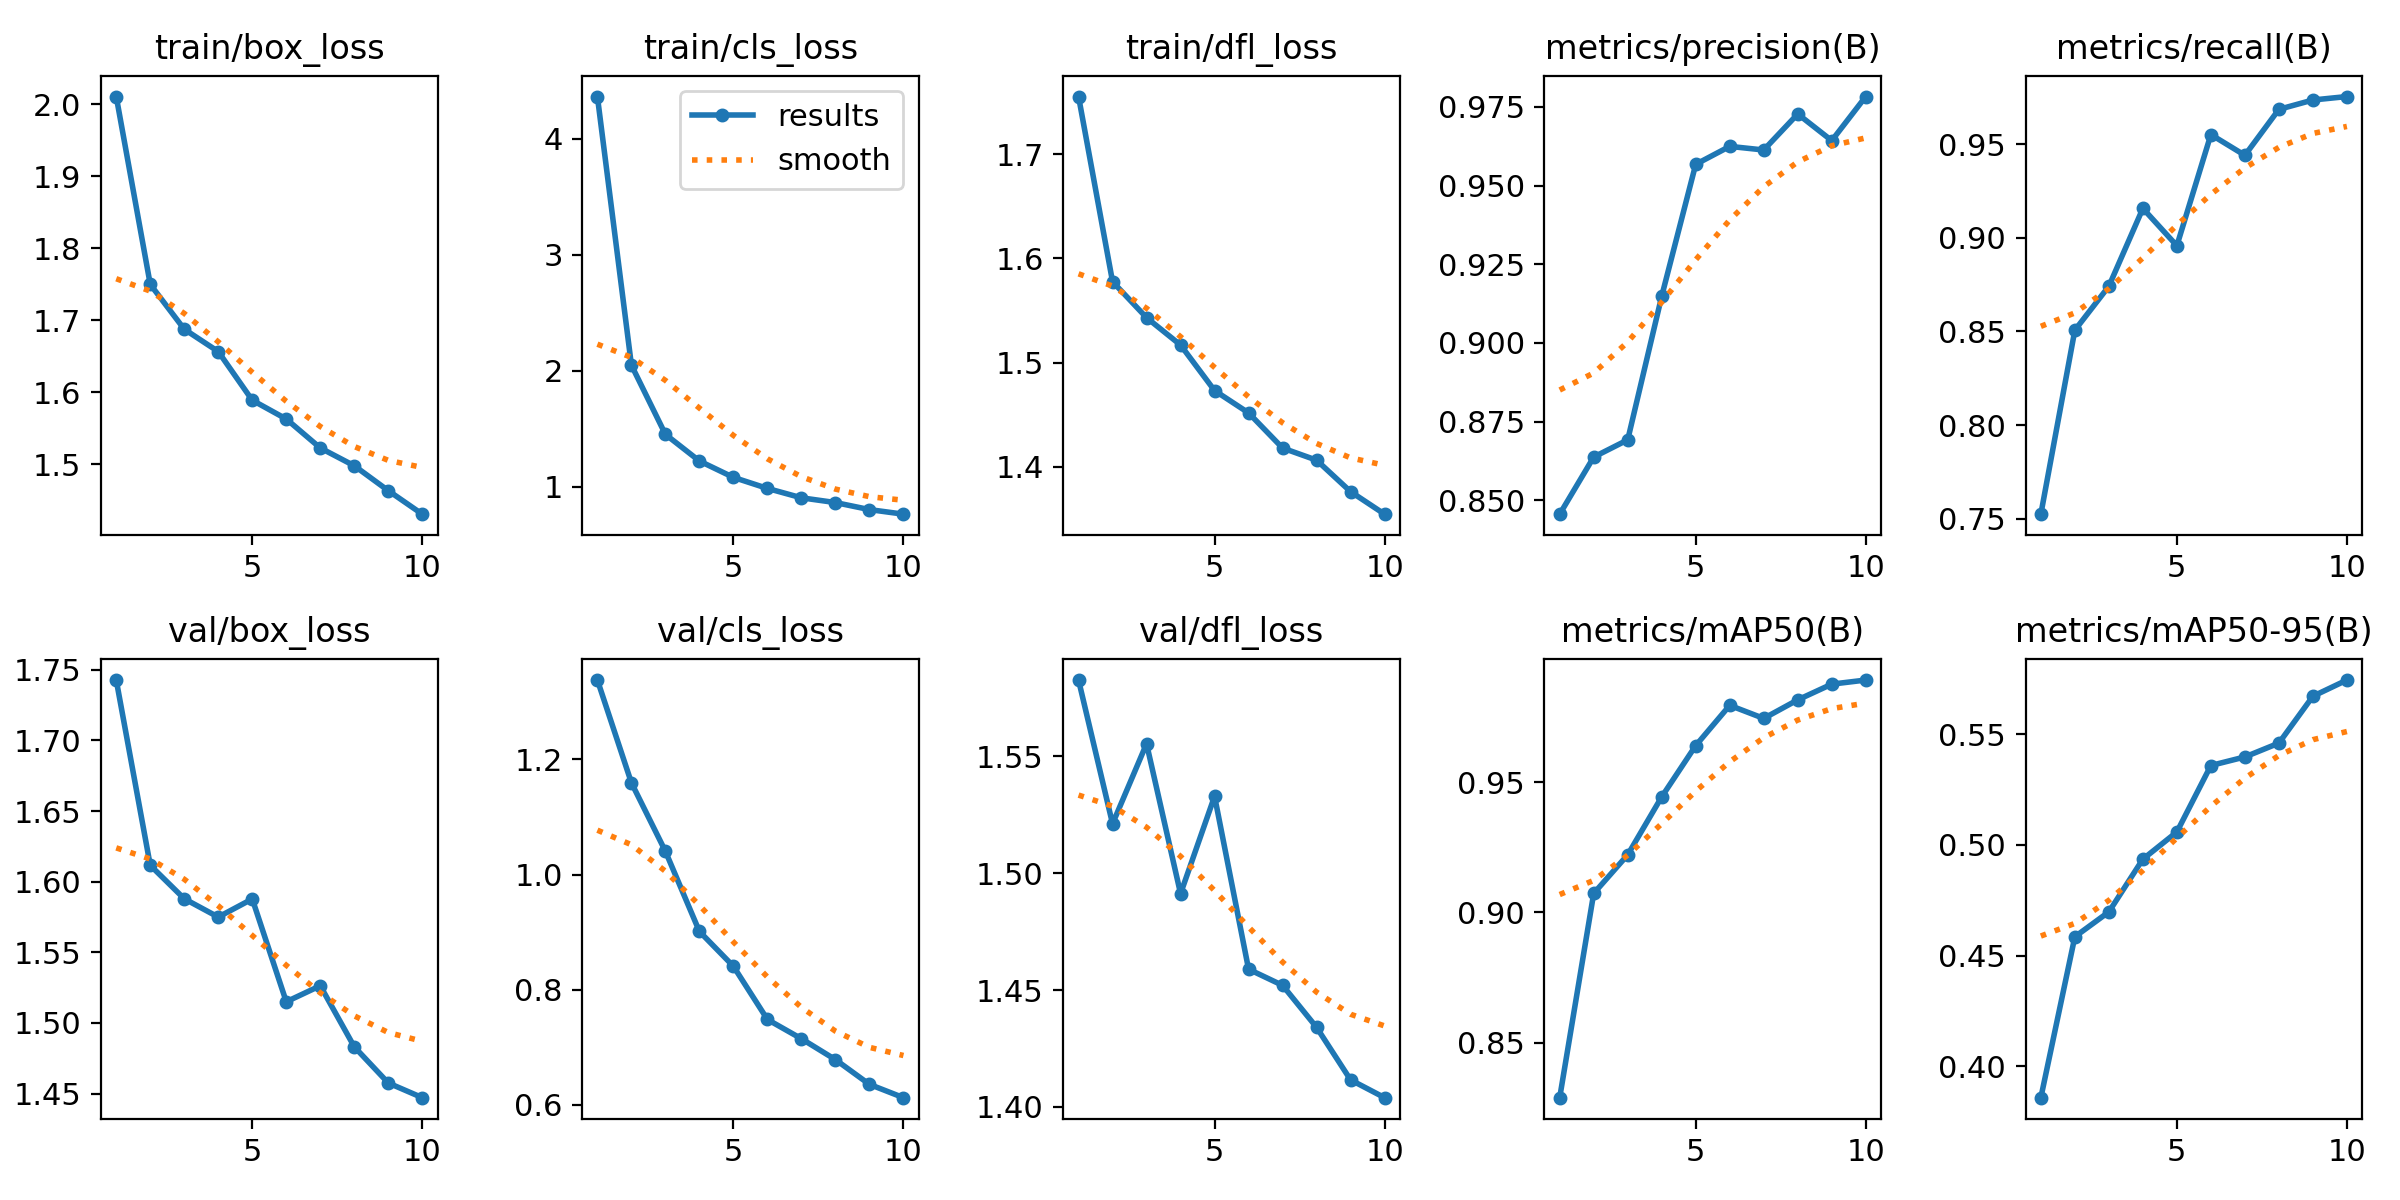

The table this chart was drawn from, first rows:
epoch, time, train/box_loss, train/cls_loss, train/dfl_loss, metrics/precision(B), metrics/recall(B), metrics/mAP50(B), metrics/mAP50-95(B), val/box_loss, val/cls_loss, val/dfl_loss, lr/pg0, lr/pg1, lr/pg2
1, 2073, 2.011, 4.364, 1.755, 0.8456, 0.7525, 0.8289, 0.3858, 1.743, 1.338, 1.583, 0.0003325, 0.0003325, 0.0003325
2, 2202, 1.75, 2.049, 1.578, 0.8637, 0.8507, 0.9073, 0.4585, 1.612, 1.16, 1.521, 0.0005999, 0.0005999, 0.0005999
3, 2330, 1.688, 1.452, 1.543, 0.8692, 0.8741, 0.9221, 0.4697, 1.588, 1.041, 1.555, 0.0008013, 0.0008013, 0.0008013
4, 2454, 1.657, 1.222, 1.517, 0.9149, 0.9157, 0.9443, 0.4935, 1.575, 0.9014, 1.491, 0.000703, 0.000703, 0.000703
5, 2578, 1.589, 1.081, 1.473, 0.9568, 0.8958, 0.964, 0.5058, 1.588, 0.8409, 1.533, 0.000604, 0.000604, 0.000604
6, 2705, 1.563, 0.9859, 1.452, 0.9625, 0.9551, 0.9794, 0.5358, 1.515, 0.7485, 1.459, 0.000505, 0.000505, 0.000505
7, 2830, 1.523, 0.9051, 1.418, 0.9613, 0.944, 0.9744, 0.5397, 1.526, 0.715, 1.452, 0.000406, 0.000406, 0.000406
8, 2957, 1.498, 0.8641, 1.406, 0.9728, 0.9685, 0.9816, 0.5459, 1.483, 0.6788, 1.434, 0.000307, 0.000307, 0.000307
9, 3082, 1.463, 0.8035, 1.376, 0.9643, 0.9735, 0.9876, 0.5671, 1.458, 0.6358, 1.412, 0.000208, 0.000208, 0.000208
10, 3206, 1.431, 0.7641, 1.354, 0.9783, 0.9754, 0.9891, 0.5744, 1.447, 0.6127, 1.404, 0.000109, 0.000109, 0.000109
